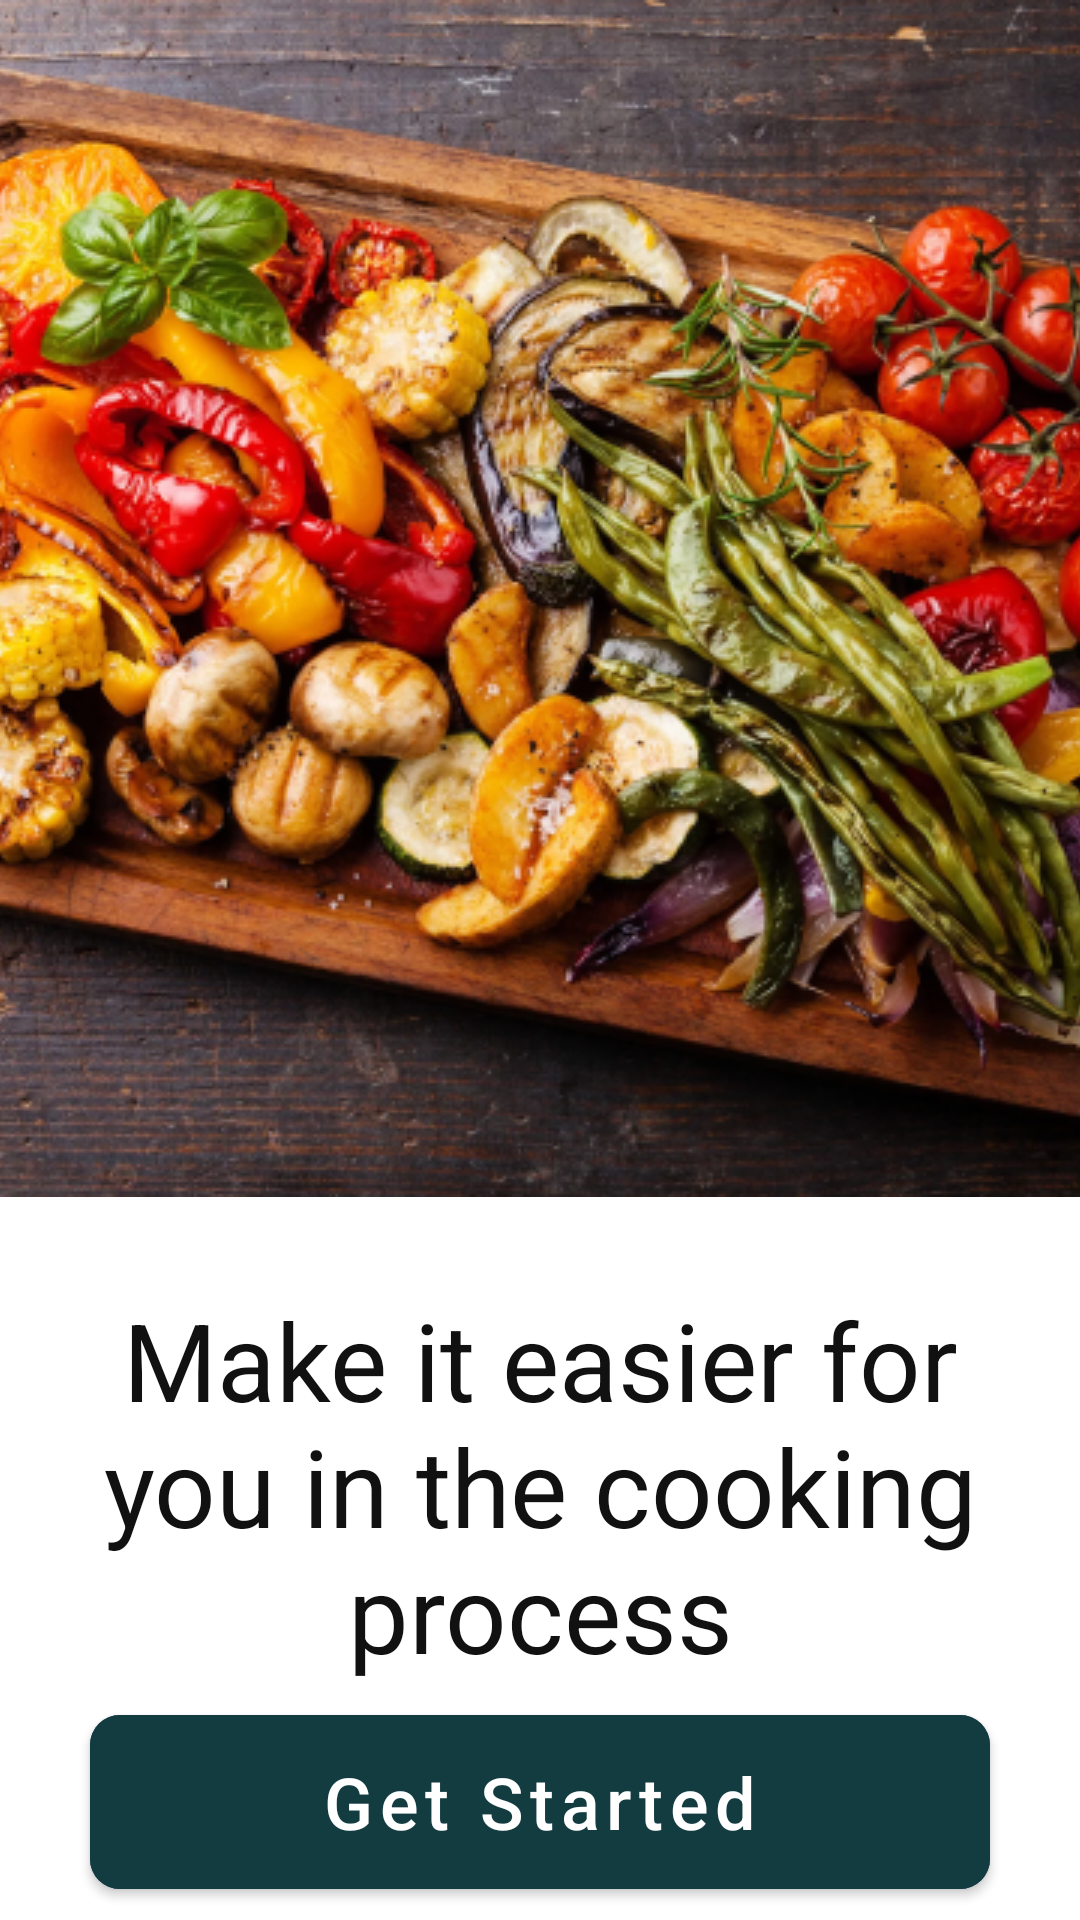

Write the Android layout XML for this screen, with the resource values it uses.
<!-- AndroidManifest.xml: application theme Theme.FoodRecipesApp -->
<!-- res/layout/activity_splash2.xml -->
<?xml version="1.0" encoding="utf-8"?>
<androidx.constraintlayout.widget.ConstraintLayout xmlns:android="http://schemas.android.com/apk/res/android"
    xmlns:app="http://schemas.android.com/apk/res-auto"
    xmlns:tools="http://schemas.android.com/tools"
    android:layout_width="match_parent"
    android:layout_height="match_parent"
    android:background="@color/white"
    tools:context=".activity.SplashActivity2">


    <ImageView
        android:id="@+id/img_logo"
        android:layout_width="match_parent"
        android:layout_height="wrap_content"
        app:layout_constraintStart_toStartOf="parent"
        app:layout_constraintEnd_toEndOf="parent"
        app:layout_constraintTop_toTopOf="parent"
        android:scaleType="centerCrop"
        android:src="@drawable/img_onboarding"/>


    <TextView
        android:id="@+id/tv_text"
        android:layout_width="wrap_content"
        android:layout_height="wrap_content"
        android:text="@string/make_it_easier_for_you_in_the_cooking_process"
        app:layout_constraintTop_toBottomOf="@id/img_logo"
        app:layout_constraintStart_toStartOf="parent"
        app:layout_constraintEnd_toEndOf="parent"
        android:layout_marginTop="30dp"
        android:textSize="36sp"
        android:textColor="@color/text_color_splash_activity"
        android:gravity="center"
        />


    <com.google.android.material.button.MaterialButton
        android:id="@+id/btn_next"
        android:layout_width="match_parent"
        android:layout_height="70dp"
        android:backgroundTint="@color/btn_color"
        android:text="@string/get_started"
        android:textAllCaps="false"
        app:layout_constraintStart_toStartOf="parent"
        app:layout_constraintEnd_toEndOf="parent"
        app:layout_constraintTop_toBottomOf="@id/tv_text"
        app:layout_constraintBottom_toBottomOf="parent"
        android:textColor="@color/white"
        android:textSize="24sp"
        app:cornerRadius="10dp"
        android:layout_marginHorizontal="30dp"
        />

</androidx.constraintlayout.widget.ConstraintLayout>
<!-- resources referenced by this layout -->
<resources>
  <color name="btn_color">#133C41</color>
  <color name="text_color_splash_activity">#111111</color>
  <color name="white">#FFFFFFFF</color>
  <!-- drawable img_onboarding: png bitmap (drawable, 371618 bytes) -->
  <string name="get_started">Get Started</string>
  <string name="make_it_easier_for_you_in_the_cooking_process">Make it easier for you in the cooking process</string>
  <style name="Theme.FoodRecipesApp" parent="Theme.MaterialComponents.DayNight.NoActionBar">
          <item name="colorOnSecondary">@color/white</item>
          <item name="android:statusBarColor">#133C41</item>
          
      </style>
</resources>
